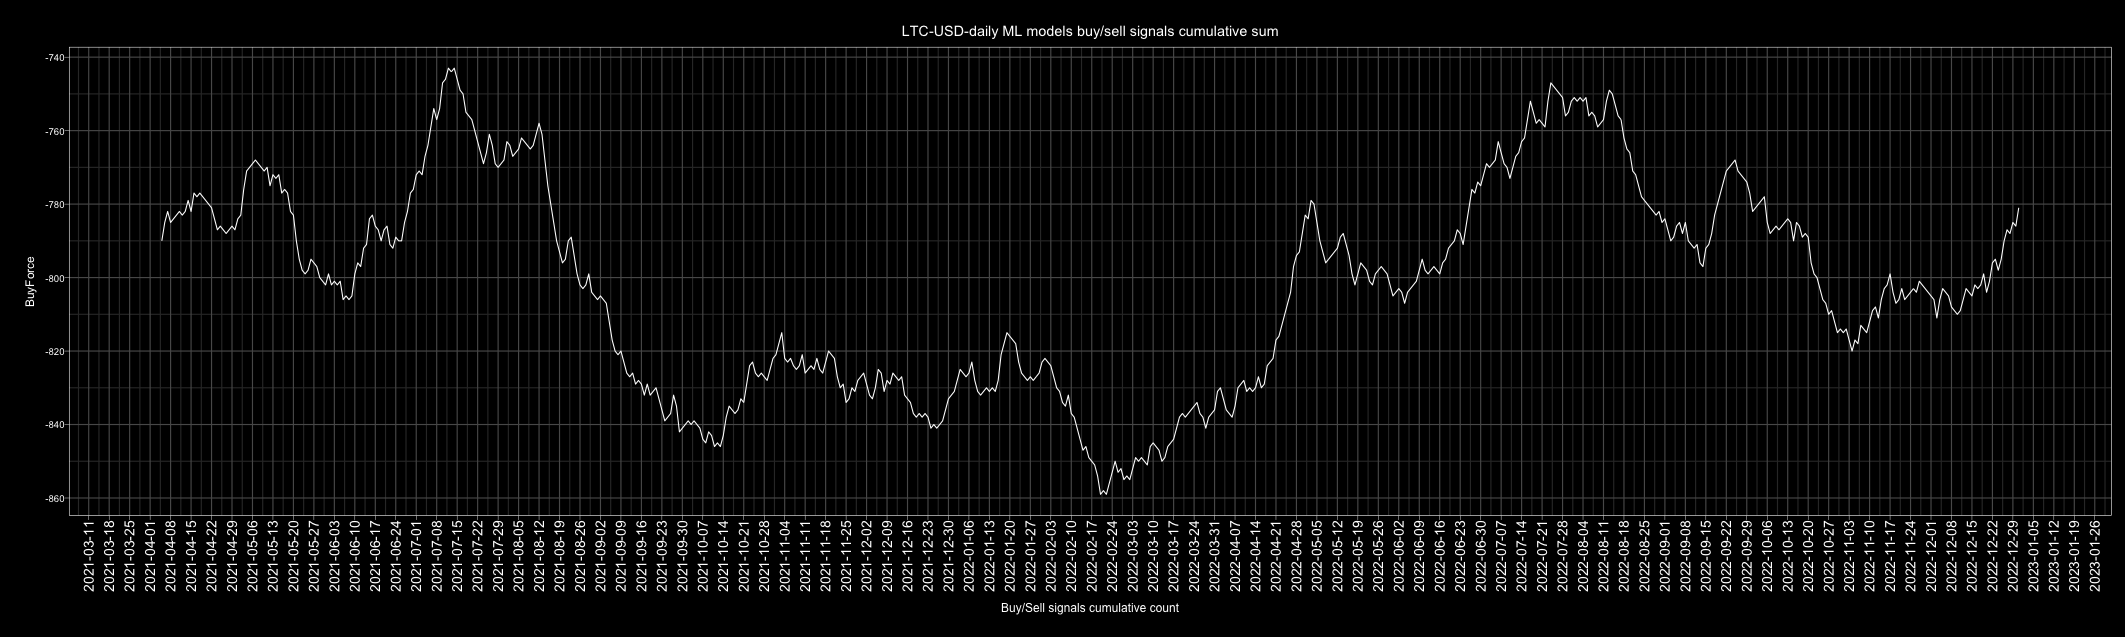

The file beside this chart, header and first rows:
Date, buy, sell, Action, ActionID
2010-01-01, 2, 5, sell, 0
2010-01-02, 5, 2, buy, 1
2010-01-03, 2, 5, sell, 0
2010-01-04, 5, 2, buy, 1
2010-01-05, 6, 1, buy, 1
2010-01-06, 6, 1, buy, 1
2010-01-07, 3, 4, sell, 0
2010-01-08, 2, 5, sell, 0
2010-01-09, 5, 2, buy, 1
2010-01-10, 5, 2, buy, 1
2010-01-11, 2, 5, sell, 0
2010-01-12, 6, 1, buy, 1
2010-01-13, 4, 3, buy, 1
2010-01-14, 3, 4, sell, 0
2010-01-15, 5, 2, buy, 1
2010-01-16, 5, 2, buy, 1
2010-01-17, 2, 5, sell, 0
2010-01-18, 4, 3, buy, 1
2010-01-19, 1, 6, sell, 0
2010-01-20, 2, 5, sell, 0
2010-01-21, 4, 3, buy, 1
2010-01-22, 5, 2, buy, 1
2010-01-23, 4, 3, buy, 1
2010-01-24, 5, 2, buy, 1
2010-01-25, 4, 3, buy, 1
2010-01-26, 4, 3, buy, 1
2010-01-27, 4, 3, buy, 1
2010-01-28, 5, 2, buy, 1
2010-01-29, 4, 3, buy, 1
2010-01-30, 3, 4, sell, 0
2010-01-31, 3, 4, sell, 0
2010-02-01, 2, 5, sell, 0
2010-02-02, 3, 4, sell, 0
2010-02-03, 3, 4, sell, 0
2010-02-04, 4, 3, buy, 1
2010-02-05, 3, 4, sell, 0
2010-02-06, 4, 3, buy, 1
2010-02-07, 4, 3, buy, 1
2010-02-08, 4, 3, buy, 1
2010-02-09, 5, 2, buy, 1
2010-02-10, 2, 5, sell, 0
2010-02-11, 2, 5, sell, 0
2010-02-12, 4, 3, buy, 1
2010-02-13, 5, 2, buy, 1
2010-02-14, 4, 3, buy, 1
2010-02-15, 5, 2, buy, 1
2010-02-16, 5, 2, buy, 1
2010-02-17, 5, 2, buy, 1
2010-02-18, 3, 4, sell, 0
2010-02-19, 5, 2, buy, 1
2010-02-20, 5, 2, buy, 1
2010-02-21, 1, 6, sell, 0
2010-02-22, 7, 0, buy, 1
2010-02-23, 5, 2, buy, 1
2010-02-24, 4, 3, buy, 1
2010-02-25, 5, 2, buy, 1
2010-02-26, 3, 4, sell, 0
2010-02-27, 5, 2, buy, 1
2010-02-28, 5, 2, buy, 1
2010-03-01, 3, 4, sell, 0
... 4,688 more rows
